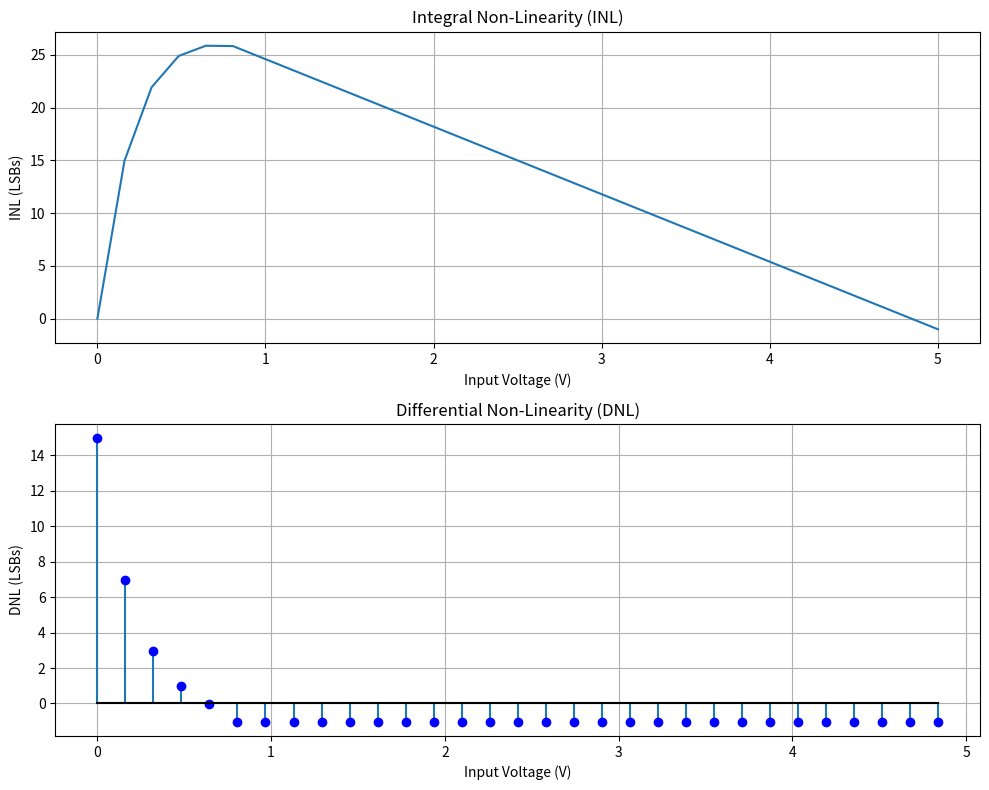

Generate this figure with matplotlib:
import numpy as np
import matplotlib.pyplot as plt

# Parameters
N = 5  # Number of bits
Vref = 5.0  # Reference voltage
Vin_max = Vref  # Maximum input voltage
Vin_min = 0.0  # Minimum input voltage

# Generate input voltages
Vin_values = np.linspace(Vin_min, Vin_max, 2**N)

# Generate ideal output codes
ideal_codes = np.arange(2**N)

# Generate simulated output codes
simulated_codes = np.zeros_like(ideal_codes)

# Simulate Flash ADC operation
for i, Vin in enumerate(Vin_values):
    code = 0
    for j in range(N):
        if Vin >= (j + 0.5) * (Vref / 2**N):
            code |= 1 << (N - 1 - j)
    simulated_codes[i] = code

# Calculate INL and DNL
ideal_digital_output = Vin_values * ((2**N) / Vref)
INL = simulated_codes - ideal_digital_output
DNL = np.diff(INL)

# Plotting
fig, axs = plt.subplots(2, 1, figsize=(10, 8))

# INL plot
axs[0].plot(Vin_values, INL)
axs[0].set_title('Integral Non-Linearity (INL)')
axs[0].set_xlabel('Input Voltage (V)')
axs[0].set_ylabel('INL (LSBs)')
axs[0].grid(True)

# DNL plot
axs[1].stem(Vin_values[:-1], DNL, markerfmt='bo', basefmt='k-')
axs[1].set_title('Differential Non-Linearity (DNL)')
axs[1].set_xlabel('Input Voltage (V)')
axs[1].set_ylabel('DNL (LSBs)')
axs[1].grid(True)

plt.tight_layout()
plt.show()
